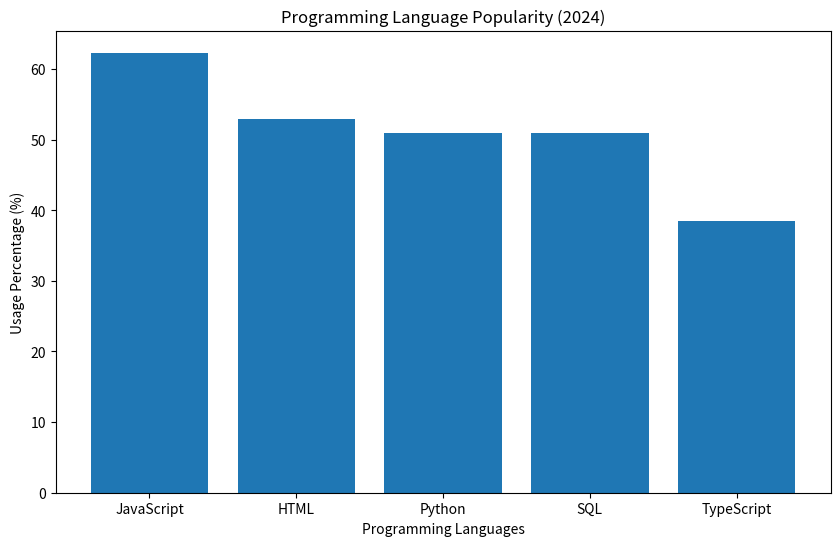

Generate this figure with matplotlib: (Note: this script raises an exception after producing the figure.)
programming_languages_percentage = {'JavaScript':62.3,'HTML':52.9,'Python':51,'SQL':51,'TypeScript':38.5}# Generating a dictionary
print(programming_languages_percentage)# Output dictionary content
languange_name = ['JavaScript', 'HTML', 'Python', 'SQL', 'TypeScript']# Defines a list of names
corresponding_percentage = [62.3, 52.9, 51.0, 51.0, 38.5]# Defines a list of percentages
import matplotlib.pyplot as plt #Give the required functions
plt.figure(figsize=(10, 6))# Determining the image size
plt.bar(x = languange_name, height = corresponding_percentage )# Define the horizontal and vertical labels
plt.title("Programming Language Popularity (2024)")# Defining an image title
plt.xlabel("Programming Languages")#                 Define the Y-axis name
plt.ylabel("Usage Percentage (%)")#                  Define the X-axis name
plt.show()#                                          Image output
percentage = input(' what percentage of programming languages used you want to know?')# input the question
print(programming_languages_percentage[percentage],'%')# Result output
# Pseudocode
#  Define a dictionary that holds the programming language and its usage
#  Print the contents of the dictionary
#  Define a list of language names and a list of usage rates, respectively
#  Import the required functions, matplotlib.pyplot
#  Sets the dimensions of the chart
#  Plot the bar graph with language name on the X-axis and usage on the Y-axis
#  Set the title of the chart to "Programming Language Popularity 2024"
#  Set the X-axis title to "Programming Language" and the Y-axis title to Usage Percentage (%)
#  Displaying the chart
#  Ask questions about the programming language and give percentage output